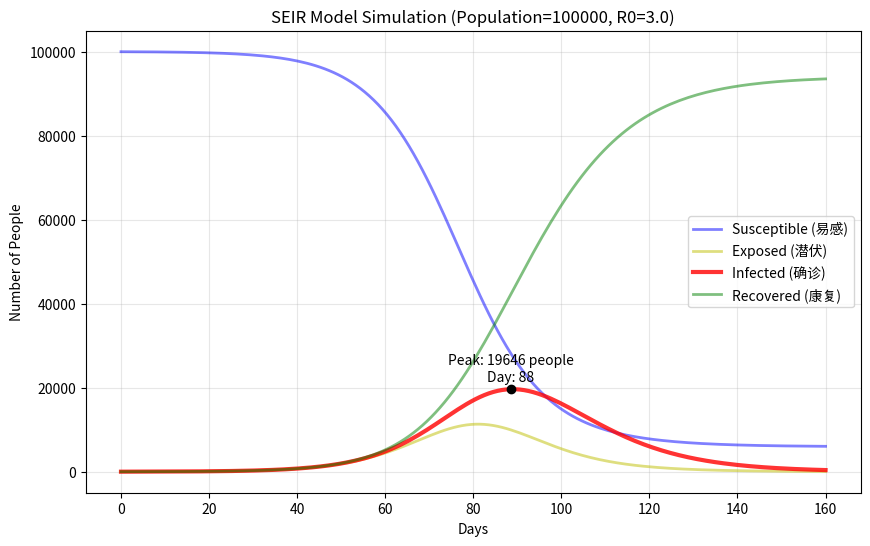

Here is the Python script that generated this plot:
import numpy as np
import matplotlib.pyplot as plt
from scipy.integrate import odeint


# 1. 定义 SEIR 微分方程系统
def seir_model(y, t, N, beta, sigma, gamma):
    S, E, I, R = y

    dSdt = -beta * S * I / N
    dEdt = beta * S * I / N - sigma * E
    dIdt = sigma * E - gamma * I
    dRdt = gamma * I

    return [dSdt, dEdt, dIdt, dRdt]


# 2. 设置参数
N = 100000  # 总人口 10万
beta = 0.3  # 感染率 (每天传染 0.3 个人)
D_incubation = 5.0  # 潜伏期 5 天
D_infectious = 10.0  # 感染期 10 天

sigma = 1.0 / D_incubation
gamma = 1.0 / D_infectious

R0 = beta / gamma
print(f"当前模型的 R0 = {R0:.2f}")

# 初始状态
I0 = 10  # 初始感染者
E0 = 20  # 初始潜伏者
R0_state = 0  # 初始康复者
S0 = N - I0 - E0 - R0_state

t = np.linspace(0, 160, 160)  # 模拟 160 天

# 3. 求解
y0 = [S0, E0, I0, R0_state]
ret = odeint(seir_model, y0, t, args=(N, beta, sigma, gamma))
S, E, I, R = ret.T

# 4. 可视化
plt.figure(figsize=(10, 6))
plt.plot(t, S, 'b', alpha=0.5, lw=2, label='Susceptible (易感)')
plt.plot(t, E, 'y', alpha=0.5, lw=2, label='Exposed (潜伏)')
plt.plot(t, I, 'r', alpha=0.8, lw=3, label='Infected (确诊)')
plt.plot(t, R, 'g', alpha=0.5, lw=2, label='Recovered (康复)')

plt.title(f'SEIR Model Simulation (Population={N}, R0={R0:.1f})')
plt.xlabel('Days')
plt.ylabel('Number of People')
plt.legend()
plt.grid(True, alpha=0.3)

# 标记峰值
peak_idx = np.argmax(I)
plt.plot(t[peak_idx], I[peak_idx], 'ko')
plt.text(t[peak_idx], I[peak_idx] + 2000, f'Peak: {int(I[peak_idx])} people\nDay: {int(t[peak_idx])}', ha='center')

plt.show()
